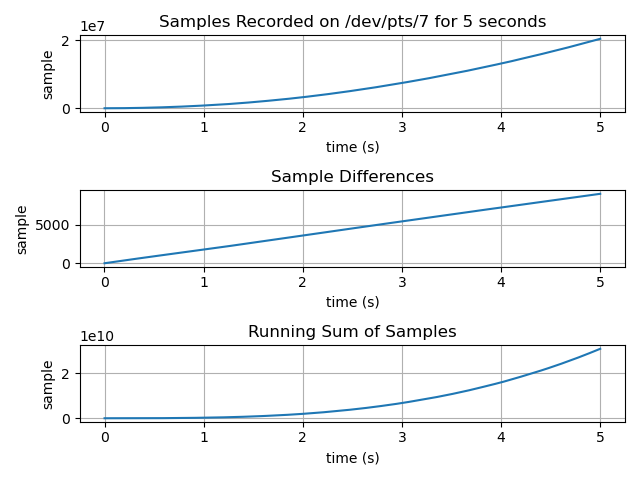

Source data for this figure (header and first rows):
0.0005278587341308594, 0
0.001778, 0
0.002847, 2
0.003965, 6
0.00504, 12
0.006147, 20
0.007123, 30
0.008427, 42
0.009669, 56
0.01063, 72
0.01168, 90
0.01285, 110
0.01385, 132
0.01509, 156
0.01607, 182
0.01727, 210
0.01844, 240
0.01955, 272
0.02043, 306
0.02158, 342
0.0226, 380
0.02368, 420
0.02475, 462
0.02583, 506
0.02693, 552
0.02807, 600
0.02914, 650
0.0303, 702
0.03151, 756
0.03255, 812
0.03356, 870
0.03463, 930
0.03576, 992
0.03682, 1056
0.03792, 1122
0.03911, 1190
0.04018, 1260
0.04127, 1332
0.0424, 1406
0.0435, 1482
0.04453, 1560
0.04553, 1640
0.04668, 1722
0.04766, 1806
0.0488, 1892
0.04989, 1980
0.05101, 2070
0.05208, 2162
0.05318, 2256
0.05426, 2352
0.05534, 2450
0.05643, 2550
0.05765, 2652
0.05862, 2756
0.05967, 2862
0.06064, 2970
0.06174, 3080
0.06287, 3192
0.06393, 3306
0.06503, 3422
0.06613, 3540
... 4,456 more rows
